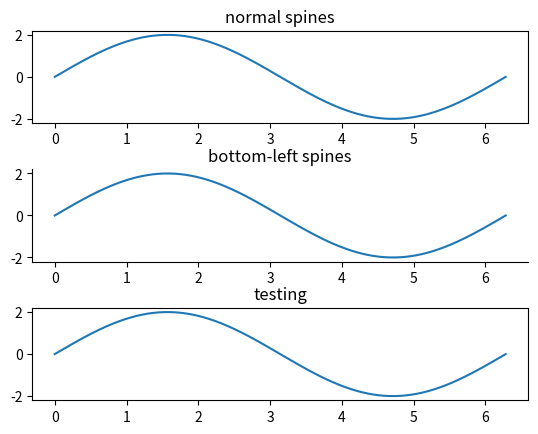

Python code for this plot:
"""
Basic demo of axis spines.

This demo compares a normal axes, with spines on all four sides, and an axes
with spines only on the left and bottom.
"""
import numpy as np
import matplotlib.pyplot as plt


x = np.linspace(0, 2 * np.pi, 1000)
y = 2 * np.sin(x)
"""x = np.linspace(-10, 10)
y = x ** 2"""


fig, (ax0, ax1, ax2) = plt.subplots(nrows=3)

ax0.plot(x, y)
ax0.set_title('normal spines')

ax1.plot(x, y)
ax1.set_title('bottom-left spines')

ax2.plot(x, y)
ax2.set_title('testing')

# Hide the right and top spines
ax1.spines['right'].set_visible(False)
ax1.spines['top'].set_visible(False)
# Only show ticks on the left and bottom spines
ax1.yaxis.set_ticks_position('left')
ax1.xaxis.set_ticks_position('bottom')

# Tweak spacing between subplots to prevent labels from overlapping
plt.subplots_adjust(hspace=0.5)

"""fig, (ax1) = plt.subplots()
ax1.plot(x, y)"""

plt.show()